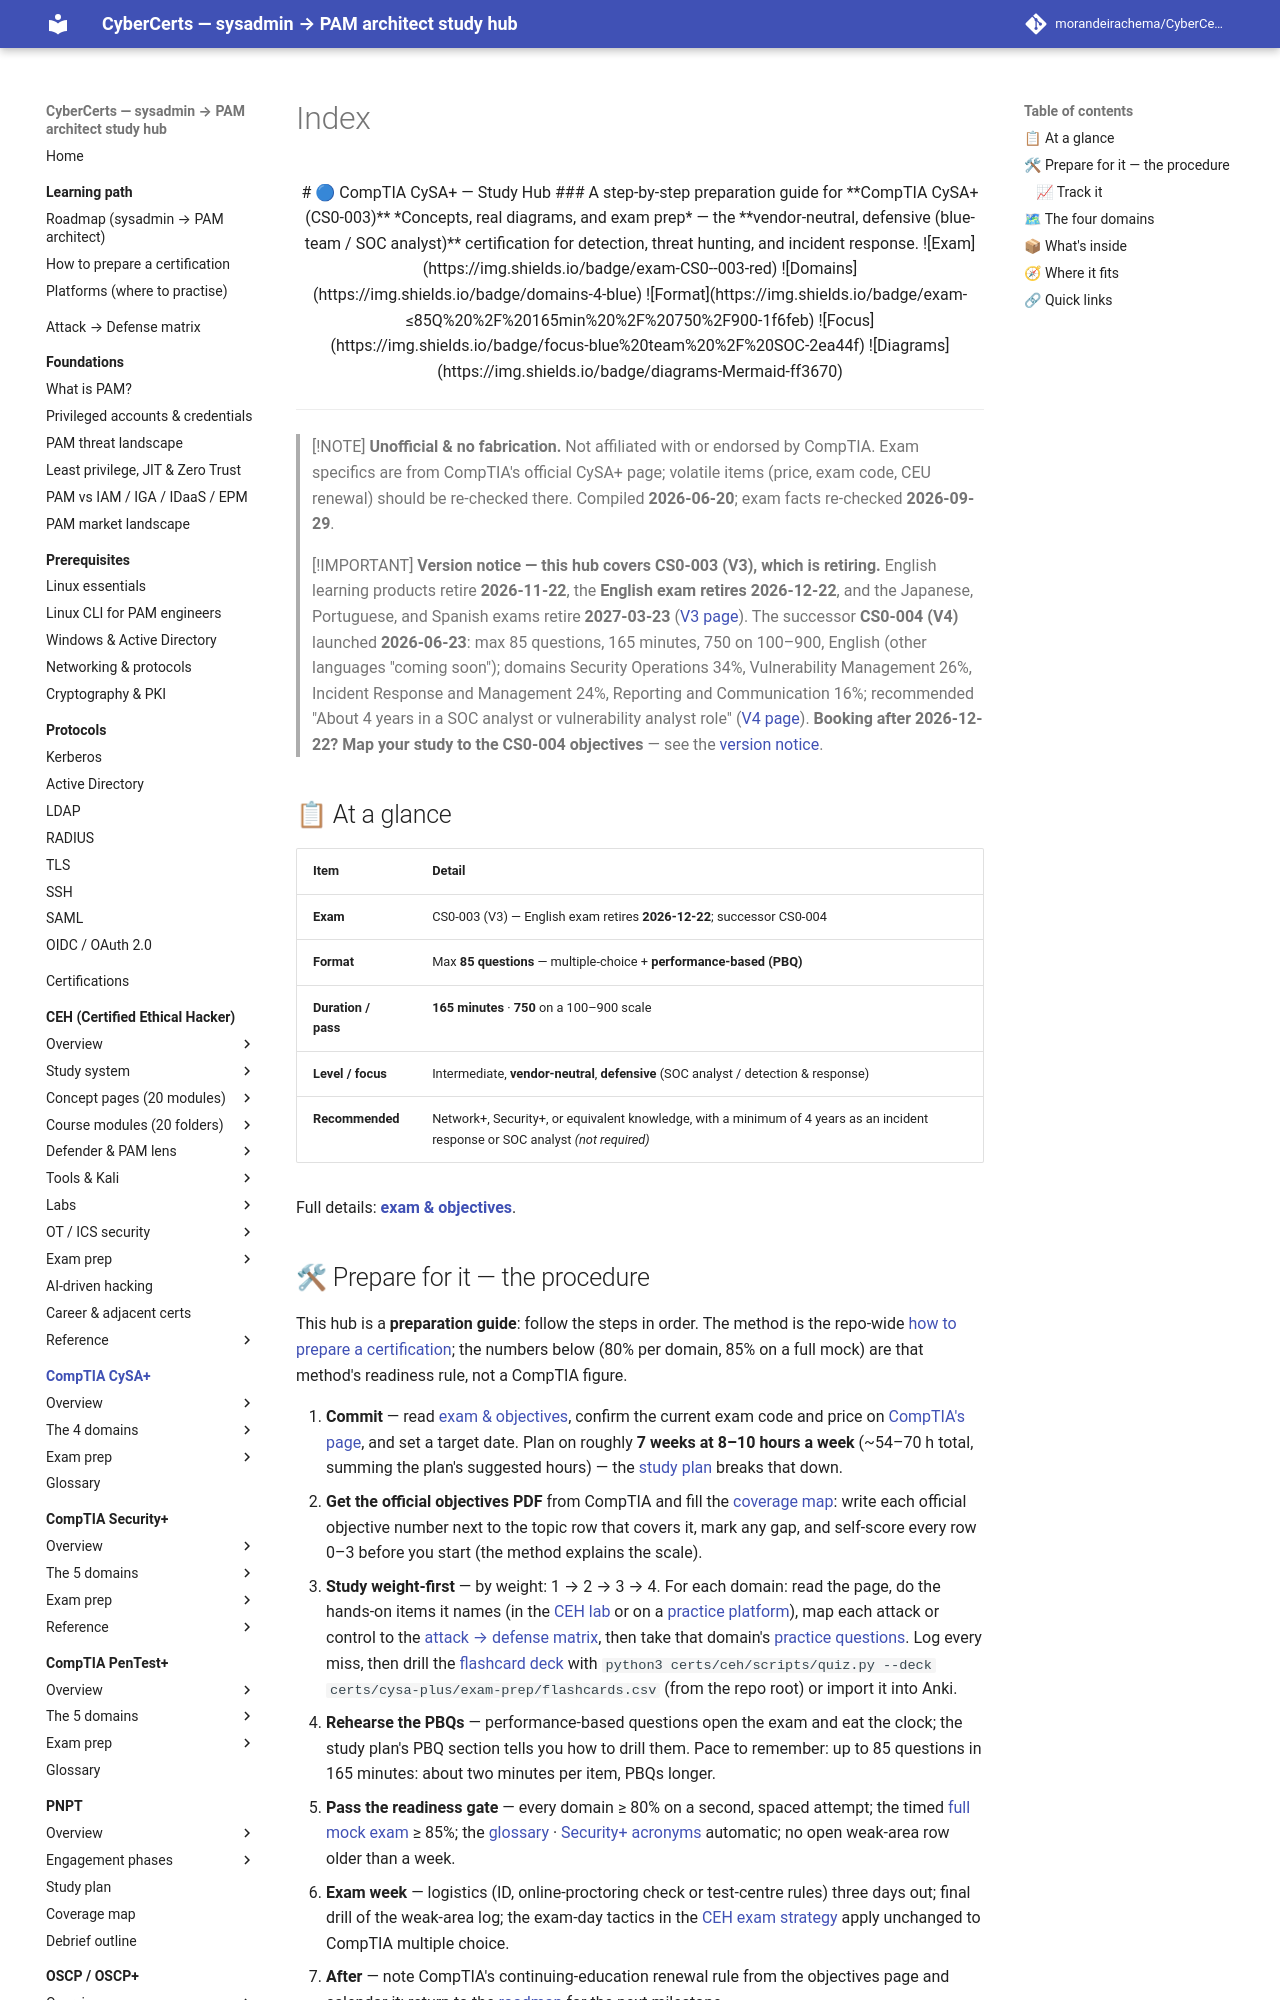

repository: morandeirachema/CyberCerts · page: certs/cysa-plus/index.html · generator: mkdocs

<div align="center">

# 🔵 CompTIA CySA+ — Study Hub

### A step-by-step preparation guide for **CompTIA CySA+ (CS0-003)**

*Concepts, real diagrams, and exam prep* — the **vendor-neutral, defensive (blue-team / SOC
analyst)** certification for detection, threat hunting, and incident response.

![Exam](https://img.shields.io/badge/exam-CS0--003-red)
![Domains](https://img.shields.io/badge/domains-4-blue)
![Format](https://img.shields.io/badge/exam-≤85Q%20%2F%20165min%20%2F%20750%2F900-1f6feb)
![Focus](https://img.shields.io/badge/focus-blue%20team%20%2F%20SOC-2ea44f)
![Diagrams](https://img.shields.io/badge/diagrams-Mermaid-ff3670)

</div>

---

> [!NOTE]
> **Unofficial & no fabrication.** Not affiliated with or endorsed by CompTIA. Exam specifics
> are from CompTIA's official CySA+ page; volatile items (price, exam code, CEU renewal) should
> be re-checked there. Compiled **2026-06-20**; exam facts re-checked **2026-09-29**.

> [!IMPORTANT]
> **Version notice — this hub covers CS0-003 (V3), which is retiring.** English learning
> products retire **2026-11-22**, the **English exam retires 2026-12-22**, and the Japanese,
> Portuguese, and Spanish exams retire **2027-03-23** ([V3 page](https://www.comptia.org/en-us/certifications/cybersecurity-analyst/v3/)).
> The successor **CS0-004 (V4)** launched **2026-06-23**: max 85 questions, 165 minutes, 750 on
> 100–900, English (other languages "coming soon"); domains Security Operations 34%,
> Vulnerability Management 26%, Incident Response and Management 24%, Reporting and
> Communication 16%; recommended "About 4 years in a SOC analyst or vulnerability analyst
> role" ([V4 page](https://www.comptia.org/en-us/certifications/cybersecurity-analyst/v4/)). **Booking after 2026-12-22? Map your study to the CS0-004
> objectives** — see the [version notice](00-overview/exam-and-objectives.md#version-notice--cs0-003-retires-cs0-004-is-live).

## 📋 At a glance

| Item | Detail |
|------|--------|
| **Exam** | CS0-003 (V3) — English exam retires **2026-12-22**; successor CS0-004 |
| **Format** | Max **85 questions** — multiple-choice + **performance-based (PBQ)** |
| **Duration / pass** | **165 minutes** · **750** on a 100–900 scale |
| **Level / focus** | Intermediate, **vendor-neutral**, **defensive** (SOC analyst / detection & response) |
| **Recommended** | Network+, Security+, or equivalent knowledge, with a minimum of 4 years as an incident response or SOC analyst *(not required)* |

Full details: **[exam & objectives](00-overview/exam-and-objectives.md)**.
